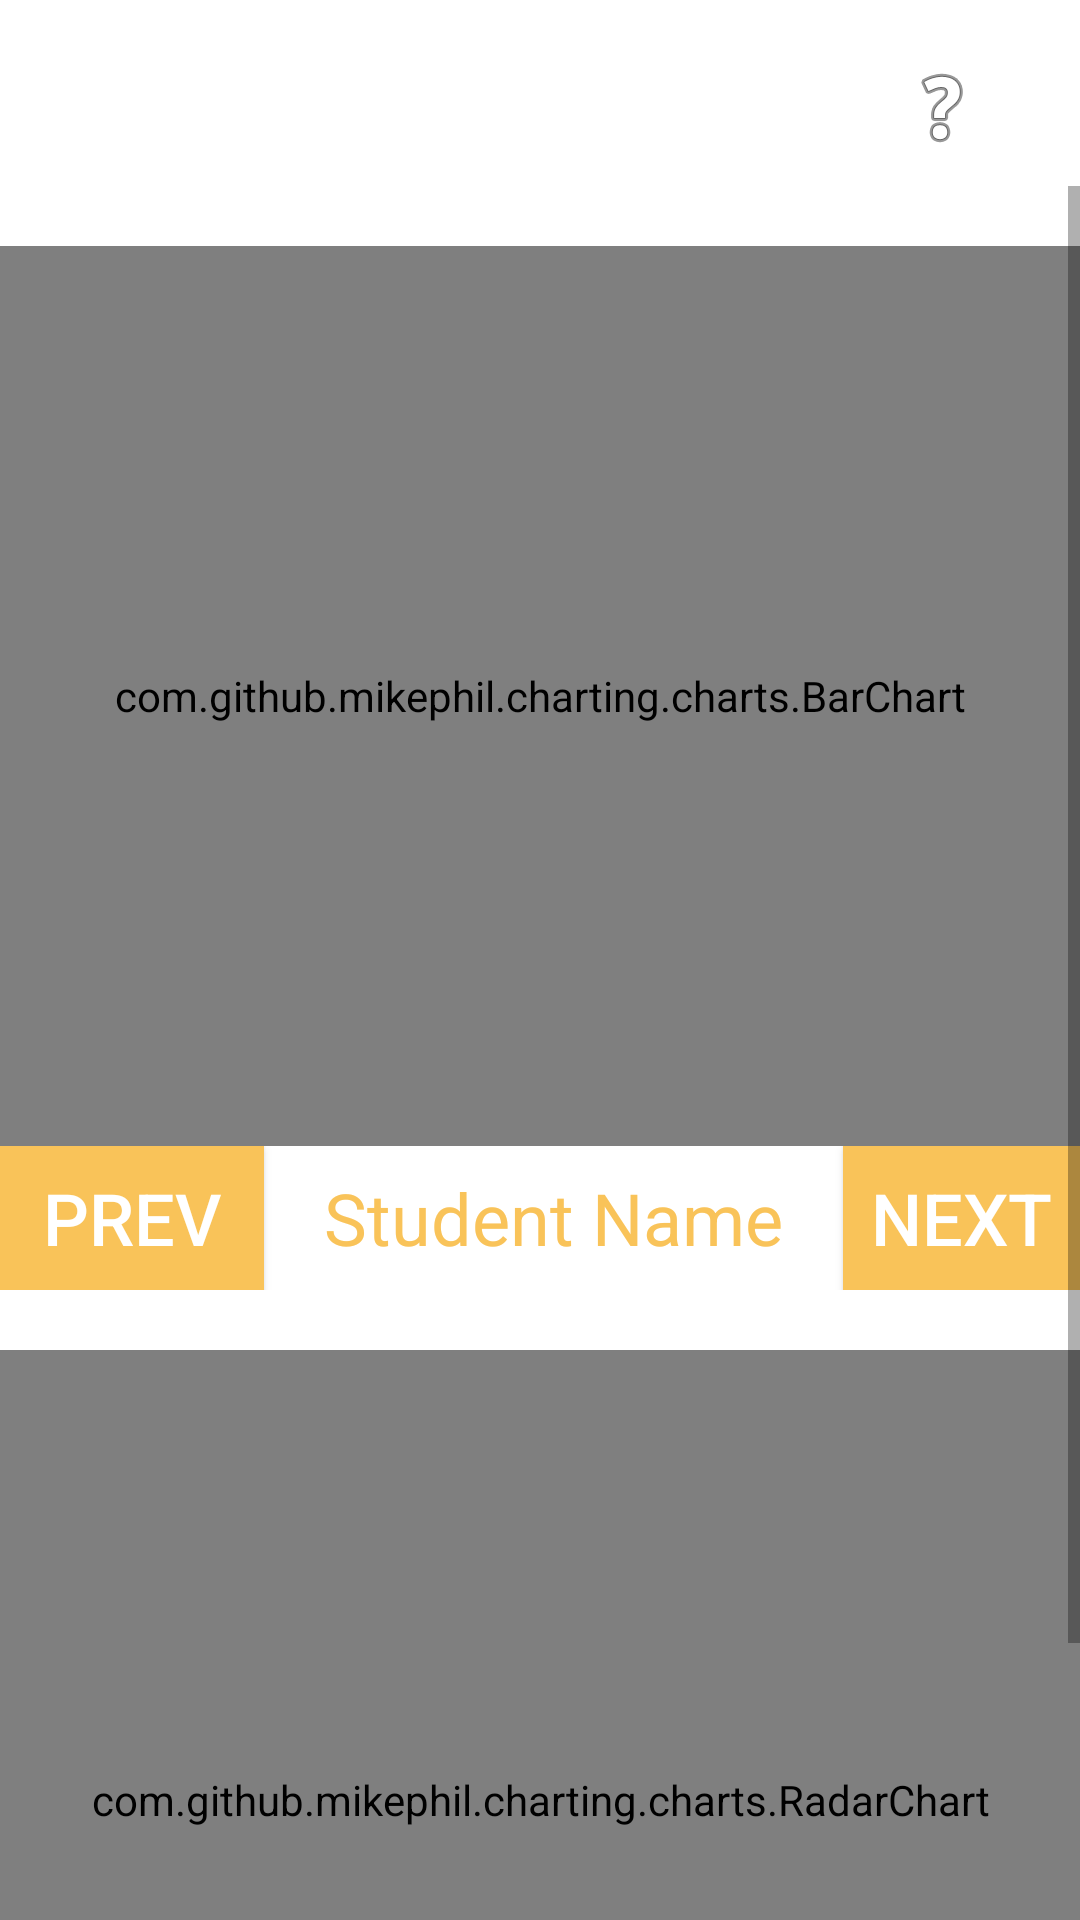

The Android layout XML behind this screen, and the referenced resources:
<!-- AndroidManifest.xml: application theme Theme.MultiplicationLearning -->
<!-- res/layout/activity_students_status.xml -->
<?xml version="1.0" encoding="utf-8"?>
<RelativeLayout
    xmlns:android="http://schemas.android.com/apk/res/android"
    xmlns:app="http://schemas.android.com/apk/res-auto"
    xmlns:tools="http://schemas.android.com/tools"
    tools:context=".StudentsStatusActivity"
    android:layout_height="match_parent"
    android:layout_width="match_parent">

    <ImageView
        android:id="@+id/btn_help"
        android:layout_width="wrap_content"
        android:layout_height="wrap_content"
        app:srcCompat="@android:drawable/ic_menu_help"
        android:layout_alignParentEnd="true"
        android:layout_alignParentTop="true"
        android:layout_marginEnd="30dp"
        android:layout_marginTop="20dp"/>

    <ScrollView
        android:layout_height="wrap_content"
        android:layout_width="match_parent"
        android:fillViewport="true"
        android:layout_below="@+id/btn_help"
        android:layout_marginTop="10dp">

        <androidx.constraintlayout.widget.ConstraintLayout
            android:layout_width="match_parent"
            android:layout_height="wrap_content">

            <com.github.mikephil.charting.charts.BarChart
                android:id="@+id/barChart"
                android:layout_width="match_parent"
                android:layout_height="300dp"
                android:layout_marginTop="20dp"
                android:layout_weight="8"
                app:layout_constraintTop_toTopOf="parent" />

            <LinearLayout
                android:id="@+id/linearLayout2"
                android:layout_width="match_parent"
                android:layout_height="wrap_content"
                android:layout_weight="2"
                android:gravity="center"
                android:orientation="horizontal"
                app:layout_constraintTop_toBottomOf="@+id/barChart">

                <androidx.appcompat.widget.AppCompatButton
                    android:id="@+id/btn_prev"
                    android:layout_width="wrap_content"
                    android:layout_height="wrap_content"
                    android:layout_marginEnd="20dp"
                    android:background="@color/orange"
                    android:text="@string/prev"
                    android:textColor="@color/white"
                    android:textSize="24sp" />

                <TextView
                    android:id="@+id/txt_student_name"
                    android:layout_width="wrap_content"
                    android:layout_height="wrap_content"
                    android:text="Student Name"
                    android:textColor="@color/orange"
                    android:textSize="24sp" />

                <androidx.appcompat.widget.AppCompatButton
                    android:id="@+id/btn_next"
                    android:layout_width="wrap_content"
                    android:layout_height="wrap_content"
                    android:layout_marginStart="20dp"
                    android:background="@color/orange"
                    android:text="@string/next"
                    android:textColor="@color/white"
                    android:textSize="24sp" />

            </LinearLayout>

            <com.github.mikephil.charting.charts.RadarChart
                android:id="@+id/radarChart"
                android:layout_width="match_parent"
                android:layout_height="300dp"
                android:layout_weight="8"
                android:layout_marginTop="20dp"
                app:layout_constraintTop_toBottomOf="@+id/linearLayout2" />
        </androidx.constraintlayout.widget.ConstraintLayout>
    </ScrollView>
</RelativeLayout>
<!-- resources referenced by this layout -->
<resources>
  <color name="orange">#F9C359</color>
  <color name="white">#FFFFFFFF</color>
  <string name="next">Next</string>
  <string name="prev">Prev</string>
  <style name="Theme.MultiplicationLearning" parent="Theme.MaterialComponents.DayNight.NoActionBar">
          <item name="android:forceDarkAllowed" tools:targetApi="q">false</item>
          
          <item name="colorPrimary">@color/purple_500</item>
          <item name="colorPrimaryVariant">@color/purple_700</item>
          <item name="colorOnPrimary">@color/white</item>
          
          <item name="colorSecondary">@color/teal_200</item>
          <item name="colorSecondaryVariant">@color/teal_700</item>
          <item name="colorOnSecondary">@color/black</item>
          
          <item name="android:statusBarColor" tools:targetApi="l">?attr/colorPrimaryVariant</item>
          
      </style>
  <color name="purple_500">#FF6200EE</color>
  <color name="purple_700">#FF3700B3</color>
  <color name="teal_200">#FF03DAC5</color>
  <color name="teal_700">#FF018786</color>
  <color name="black">#FF000000</color>
</resources>
